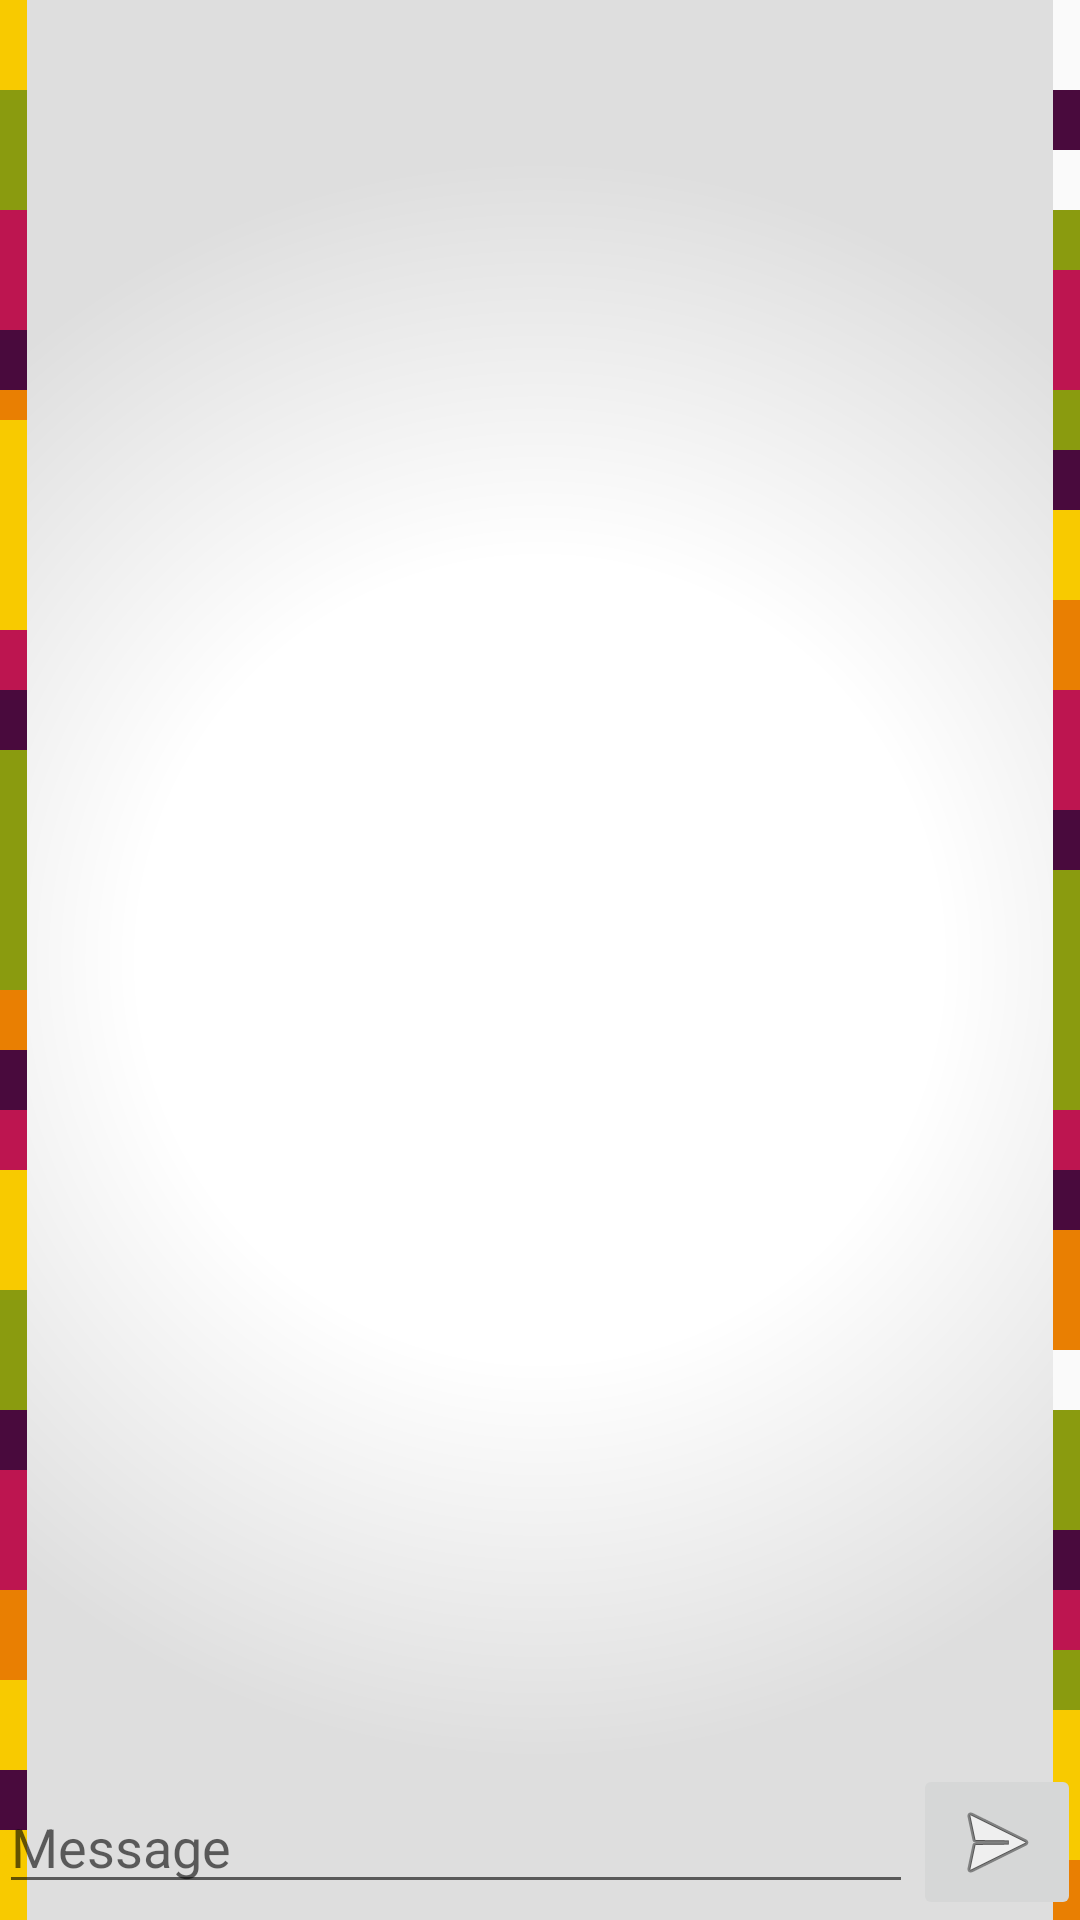

Layout XML and referenced resources for this Android screen:
<!-- AndroidManifest.xml: application theme AppTheme -->
<!-- res/layout/fragment_main.xml -->
<LinearLayout
        xmlns:android="http://schemas.android.com/apk/res/android"
        xmlns:tools="http://schemas.android.com/tools"
        android:layout_width="match_parent"
        android:layout_height="match_parent"
        android:orientation="vertical"
        android:background="@drawable/gradient"
        tools:context=".MainFragment">

    <android.support.v7.widget.RecyclerView
            android:id="@+id/messages"
            android:layout_width="match_parent"
            android:layout_height="0dp"
            android:layout_weight="1"
            android:paddingLeft="@dimen/activity_horizontal_margin"
            android:paddingRight="@dimen/activity_horizontal_margin"
            android:scrollbars="vertical"
            android:scrollbarStyle="outsideOverlay"
            android:scrollHorizontally="false"/>
    <LinearLayout
            android:layout_width="match_parent"
            android:layout_height="wrap_content"
            android:paddingLeft="@dimen/activity_horizontal_margin"
            android:paddingRight="@dimen/activity_horizontal_margin"
            android:orientation="horizontal"
            android:gravity="center_vertical">

        <EditText
                android:id="@+id/message_input"
                android:layout_width="0dp"
                android:layout_height="wrap_content"
                android:layout_weight="1"
                android:hint="@string/prompt_message"
                android:imeActionId="@+id/send"
                android:imeActionLabel="@string/action_send"
                android:imeOptions="actionSend"
                android:inputType="text"
                android:maxLines="1"
                android:singleLine="true"/>
        <ImageButton
                android:id="@+id/send_button"
                android:layout_width="wrap_content"
                android:layout_height="wrap_content"
                android:src="@android:drawable/ic_menu_send"
                android:contentDescription="@string/action_send"/>

    </LinearLayout>

</LinearLayout>
<!-- resources referenced by this layout -->
<resources>
  <!-- drawable gradient (drawable-xhdpi) -->
  <?xml version="1.0" encoding="utf-8"?>
  <selector xmlns:android="http://schemas.android.com/apk/res/android">
      <item>
          <shape xmlns:android="http://schemas.android.com/apk/res/android" android:shape="rectangle" >
              <gradient
                  android:type="radial"
                  android:centerX="50%"
                  android:centerY="50%"
                  android:startColor="#FFFFFFFF"
                  android:centerColor="#FFFFFFFF"
                  android:endColor="#FFDEDEDE"
                  android:gradientRadius="800"/>
          </shape>
      </item>
  </selector>
  <string name="action_send">Send</string>
  <string name="prompt_message">Message</string>
  <style name="AppTheme" parent="Theme.AppCompat.Light">
          
          <item name="actionBarStyle">@style/MyActionBar</item>
      </style>
  <style name="MyActionBar" parent="@style/Widget.AppCompat.Light.ActionBar">
          <item name="background">@color/titleBar</item>
          
          <item name="logo">@drawable/tehah_logo</item>
          <item name="android:actionButtonStyle">@style/myActionButtonStyle</item>
          <item name="actionButtonStyle">@style/myActionButtonStyle</item>
          <item name="displayOptions">useLogo|showHome</item>
      </style>
  <color name="titleBar">#8A9B0F</color>
  <!-- drawable tehah_logo: png bitmap (drawable-mdpi, 47634 bytes) -->
  <style name="myActionButtonStyle" parent="@style/Widget.AppCompat.ActionButton">
          <item name="android:minWidth">20dp</item>
          <item name="android:maxWidth">20dp</item>
          <item name="android:width">20dp</item>
      </style>
</resources>
